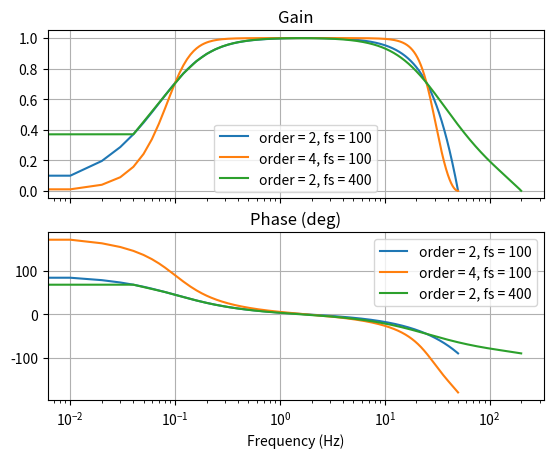

Here is the Python script that generated this plot: (Note: this script raises an exception after producing the figure.)
from scipy.signal import butter, lfilter, square
import numpy as np
import matplotlib.pyplot as plt
from scipy.signal import freqz
from scipy import interpolate


def final_implementation_100hz(u):
    y = [0.0]*len(u)
    for k in range(0, len(u)):
        u_2 = u[k-2] if k > 1 else 0
        y_2 = y[k-2] if k > 1 else 0
        y_1 = y[k-1] if k > 0 else 0
        y[k] = 0.4984292*(u[k] - u_2) + 0.9968584 * y_1 - 0.0031416 * y_2
    return y


def final_implementation_400hz(u):
    y = [0.0]*len(u)
    for k in range(0, len(u)):
        u_2 = u[k-2] if k > 1 else 0
        y_2 = y[k-2] if k > 1 else 0
        y_1 = y[k-1] if k > 0 else 0
        y[k] = 0.16534236*(u[k] - u_2) + 1.66879379 * y_1 - 0.66931528 * y_2
    return y


def create_butter_bandpass(lowcut, highcut, fs, order=5):
    nyq = 0.5 * fs
    low = lowcut / nyq
    high = highcut / nyq
    b, a = butter(order, [low, high], btype='band')
    return b, a


def apply_butter_bandpass(data, lowcut, highcut, fs, order=5):
    b, a = create_butter_bandpass(lowcut, highcut, fs, order=order)
    print("Numerator for order %d (fs = %dHz): " % (order, fs), b)
    print("Denominator for order %d (fs = %dHz): " % (order, fs), a)
    y = lfilter(b, a, data)
    return y


if __name__ == '__main__':
    # Sample rate and desired cutoff frequencies (in Hz).
    fs1 = 100.0
    fs2 = 4*fs1  # Sample rate for diagnostic mode
    lowcut = 0.1
    highcut = 25.0

    # f_scale = np.asarray([10 ** (r / 100) for r in range(-300, 200)])
    # w_scale = f_scale / fs  # Normalize by fs

    plt.close('all')
    # Plot the frequency response for a few different orders.
    f, (mag_plot, phase_plot) = plt.subplots(2, sharex=True)
    for fs_i, order in [(fs1, 1), (fs1, 2), (fs2, 1)]:
        b, a = create_butter_bandpass(lowcut, highcut, fs_i, order=order)
        w, h = freqz(b, a, worN=5000)
        mag_plot.semilogx((fs_i / (2*np.pi)) * w, abs(h), label="order = %d, fs = %d" % (2 * order, fs_i))
        phase_plot.semilogx((fs_i / (2*np.pi)) * w, np.angle(h) * 180 / np.pi, label="order = %d, fs = %d" % (2 * order, fs_i))

    mag_plot.set_title('Gain')
    phase_plot.set_title('Phase (deg)')
    mag_plot.grid(True)
    phase_plot.grid(True)
    mag_plot.legend(loc='best')
    phase_plot.legend(loc='best')

    plt.xlabel('Frequency (Hz)')
    plt.show()

    # Filter noisy signal
    T = 10.0
    nsamples = T * fs1
    t = np.linspace(0, T, nsamples, endpoint=False)
    a = 1
    x = 2  # DC offset
    x += a * np.exp(-20 * (t - 1*T/8)**2) * np.cos(2 * np.pi * 5.0 * t)  # Passband wave
    x += a * np.exp(-20 * (t - 2*T/8)**2) * np.cos(2 * np.pi * 10.0 * t)  # Passband wave
    x += a * np.exp(-20 * (t - 3*T/8)**2) * np.cos(2 * np.pi * 15.0 * t)  # Passband wave
    x += a * np.exp(-20 * (t - 4*T/8)**2) * np.cos(2 * np.pi * 25.0 * t)  # Pole frequency
    # x += a * np.exp(-20 * (t - 3*T/8)**2) * np.cos(2 * np.pi * 35.0 * t)  # Attenuated freq
    # x += a * np.exp(-20 * (t - 4*T/8)**2) * np.cos(2 * np.pi * 50.0 * t)  # Attenuated freq

    # Add pulse of -1 amplitude and 0.5 seg
    for k in range(20, 20 + int(fs1/2)):
        x[k] -= 1

    # x += a * square(2 * np.pi * f0 * t)
    x += 0.1 * np.cos(2 * np.pi * 30 * t)
    x += 0.1 * np.cos(2 * np.pi * 40 * t)
    x += 0.1 * np.cos(2 * np.pi * 50 * t)
    plt.figure(2)
    plt.clf()
    plt.plot(t, x, label='Noisy signal')

    for order in [1]:  # , 2]:
        y = apply_butter_bandpass(x, lowcut, highcut, fs1, order=order)
        plt.plot(t, y, label='Filtered signal order=%d' % (2*order))

    # Filter signal in 400Hz
    nsamples = T * fs2
    # Redefine t and x for 400 samples/seg
    x_interp = interpolate.interp1d(t, x)
    t_400hz = np.linspace(0, t[len(t) - 1], nsamples, endpoint=False)
    x_400hz = x_interp(t_400hz)

    # y = butter_bandpass_filter(x, lowcut, highcut, fs2, order=1)
    # plt.plot(t, y, 'y.', label='Filtered signal for 400Hz')

    y = final_implementation_100hz(x)
    plt.plot(t, y, '+k', label='Final implementation for 100Hz')

    y_400hz = final_implementation_400hz(x_400hz)
    plt.plot(t_400hz, y_400hz, '.y', label='Final implementation for 400Hz')

    plt.xlabel('time (seconds)')
    # plt.hlines([-a, a], 0, T, linestyles='--')
    plt.grid(True)
    plt.axis('tight')
    plt.legend(loc='upper left')

    plt.show()
